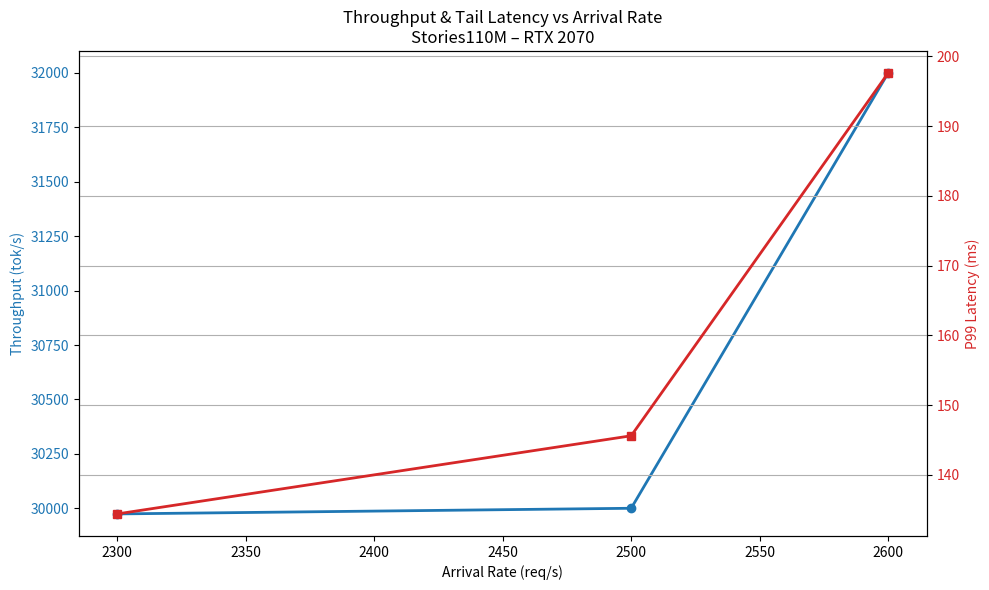

Python code for this plot:
import matplotlib.pyplot as plt

# -------------------------------
# Dados coletados
# -------------------------------

req_per_sec = [2300, 2500, 2600]
throughput = [29974, 30000, 32000]  # média aproximada
p99_latency = [134.4, 145.6, 197.6]

# -------------------------------
# Criar gráfico combinado
# -------------------------------

fig, ax1 = plt.subplots(figsize=(10,6))

# Throughput
color = 'tab:blue'
ax1.set_xlabel("Arrival Rate (req/s)")
ax1.set_ylabel("Throughput (tok/s)", color=color)
ax1.plot(req_per_sec, throughput, marker='o', color=color, linewidth=2)
ax1.tick_params(axis='y', labelcolor=color)

# Segundo eixo para latência
ax2 = ax1.twinx()

color = 'tab:red'
ax2.set_ylabel("P99 Latency (ms)", color=color)
ax2.plot(req_per_sec, p99_latency, marker='s', color=color, linewidth=2)
ax2.tick_params(axis='y', labelcolor=color)

plt.title("Throughput & Tail Latency vs Arrival Rate\nStories110M – RTX 2070")

fig.tight_layout()
plt.grid(True)

plt.savefig("final_scaling_combined.png", dpi=300)
plt.show()

print("✅ final_scaling_combined.png gerado com sucesso!")
